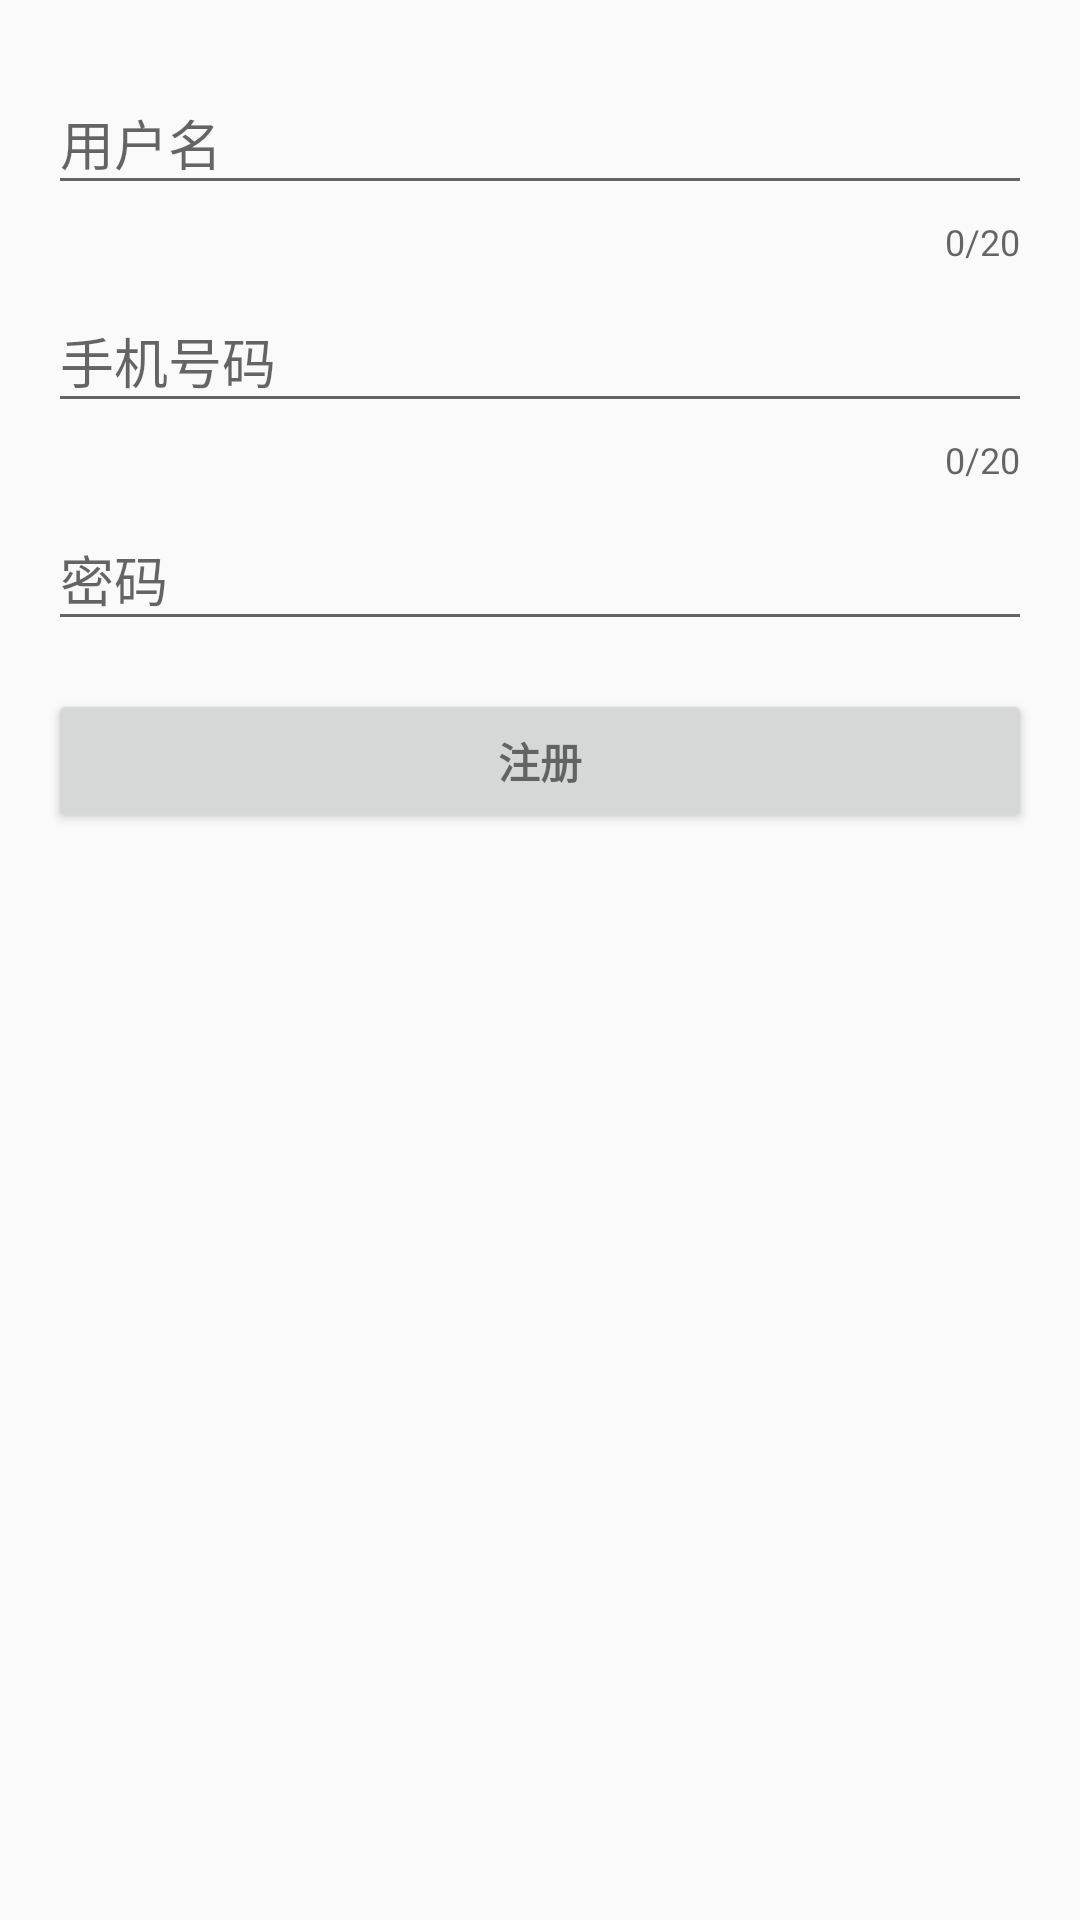

Here is an Android app screen rendered from its layout file. Give the layout XML and the strings, colors and styles it references.
<!-- AndroidManifest.xml: application theme AppTheme.NoActionBar -->
<!-- res/layout/activity_register.xml -->
<?xml version="1.0" encoding="utf-8"?>
<LinearLayout xmlns:android="http://schemas.android.com/apk/res/android"
    xmlns:app="http://schemas.android.com/apk/res-auto"
    xmlns:tools="http://schemas.android.com/tools"
    android:layout_width="match_parent"
    android:layout_height="match_parent"
    android:orientation="vertical"
    android:paddingBottom="@dimen/activity_vertical_margin"
    android:paddingLeft="@dimen/activity_horizontal_margin"
    android:paddingRight="@dimen/activity_horizontal_margin"
    android:paddingTop="@dimen/activity_vertical_margin"
    tools:context="com.example.olddrivers.myapplication.view.activity.RegisterActivity">

    <ScrollView
        android:layout_width="match_parent"
        android:layout_height="match_parent">

        <LinearLayout
            android:layout_width="match_parent"
            android:layout_height="wrap_content"
            android:orientation="vertical">

            <android.support.design.widget.TextInputLayout
                android:layout_width="match_parent"
                android:layout_height="wrap_content"
                app:counterEnabled="true"
                app:counterMaxLength="20">

                <AutoCompleteTextView
                    android:id="@+id/user_name_register"
                    android:layout_width="match_parent"
                    android:layout_height="wrap_content"
                    android:hint="@string/user_name"
                    android:inputType="text"
                    android:maxLines="1"
                    android:singleLine="true" />

            </android.support.design.widget.TextInputLayout>

            <android.support.design.widget.TextInputLayout
                android:layout_width="match_parent"
                android:layout_height="wrap_content"
                app:counterEnabled="true"
                app:counterMaxLength="20">

                <AutoCompleteTextView
                    android:id="@+id/user_phone_register"
                    android:layout_width="match_parent"
                    android:layout_height="wrap_content"
                    android:hint="@string/phone_number"
                    android:inputType="number"
                    android:maxLines="1"
                    android:singleLine="true" />

            </android.support.design.widget.TextInputLayout>

            <android.support.design.widget.TextInputLayout
                android:layout_width="match_parent"
                android:layout_height="wrap_content"
                app:counterMaxLength="16">

                <EditText
                    android:id="@+id/user_password_register"
                    android:layout_width="match_parent"
                    android:layout_height="wrap_content"
                    android:hint="@string/password"
                    android:imeActionId="@+id/do_register"
                    android:imeActionLabel="@string/action_sign_in_short"
                    android:imeOptions="actionUnspecified"
                    android:inputType="textPassword"
                    android:maxLines="1"
                    android:singleLine="true" />

            </android.support.design.widget.TextInputLayout>


            <Button
                android:id="@+id/register_button_register"
                style="?android:textAppearanceSmall"
                android:layout_width="match_parent"
                android:layout_height="wrap_content"
                android:layout_marginTop="16dp"
                android:text="@string/action_register"
                android:textStyle="bold" />

        </LinearLayout>
    </ScrollView>
</LinearLayout>
<!-- resources referenced by this layout -->
<resources>
  <dimen name="activity_horizontal_margin">16dp</dimen>
  <dimen name="activity_vertical_margin">16dp</dimen>
  <string name="action_register">注册</string>
  <string name="action_sign_in_short">Sign in</string>
  <string name="password">密码</string>
  <string name="phone_number">手机号码</string>
  <string name="user_name">用户名</string>
  <style name="AppTheme.NoActionBar">
          <item name="windowActionBar">false</item>
          <item name="windowNoTitle">true</item>
      </style>
</resources>
